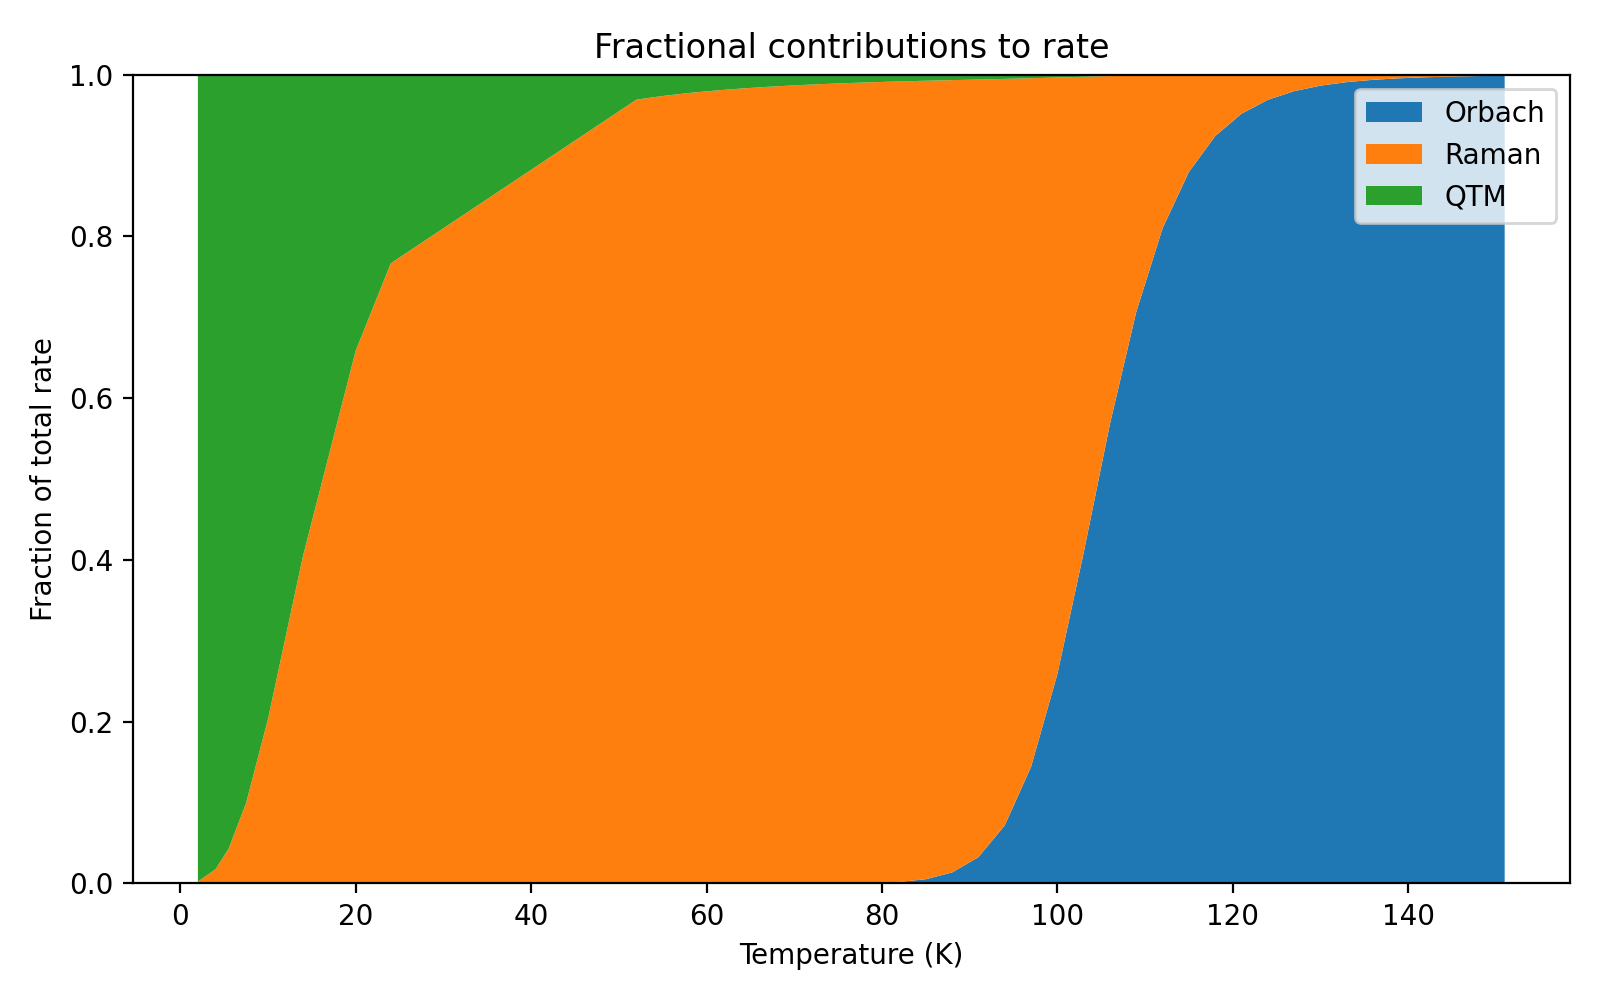

Source data for this figure (header and first rows):
T_K, frac_orbach, frac_raman, frac_qtm
2.0, 0.0, 0.002334, 0.9977
4.0, 2.2063880346221298e-274, 0.01736, 0.9826
5.5, 4.024146880622827e-196, 0.04281, 0.9572
7.5, 1.731863415943009e-140, 0.09952, 0.9005
10.0, 2.828950311432249e-102, 0.2037, 0.7963
14.0, 1.3317980459510663e-69, 0.4057, 0.5943
20.0, 3.0420686060443534e-45, 0.6589, 0.3411
24.0, 7.667999913809185e-36, 0.7668, 0.2332
52.0, 5.797185450553618e-11, 0.9691, 0.0309
55.0, 7.913802421002971e-10, 0.9736, 0.02636
58.0, 8.17282489323366e-09, 0.9773, 0.02266
61.0, 6.656764083553566e-08, 0.9804, 0.01962
64.0, 4.423127902580886e-07, 0.9829, 0.0171
67.0, 2.464883675619341e-06, 0.985, 0.015
70.0, 1.1787217526682899e-05, 0.9868, 0.01322
73.0, 4.9302333260925193e-05, 0.9882, 0.01172
76.0, 0.0001833, 0.9894, 0.01043
79.0, 0.0006137, 0.9901, 0.009322
82.0, 0.001872, 0.9898, 0.008359
85.0, 0.005245, 0.9872, 0.007508
88.0, 0.01358, 0.9797, 0.006734
91.0, 0.03254, 0.9615, 0.005993
94.0, 0.0718, 0.923, 0.005234
97.0, 0.1442, 0.8514, 0.004405
100.0, 0.2589, 0.7376, 0.003492
103.0, 0.4091, 0.5883, 0.002555
106.0, 0.5684, 0.4299, 0.001717
109.0, 0.707, 0.292, 0.001075
112.0, 0.8102, 0.1892, 0.0006434
115.0, 0.8798, 0.1199, 0.0003775
118.0, 0.9241, 0.07566, 0.000221
121.0, 0.9518, 0.04811, 0.0001306
124.0, 0.9689, 0.03101, 7.83902314193104e-05
127.0, 0.9796, 0.02032, 4.79014281611646e-05
130.0, 0.9864, 0.01355, 2.983648673886651e-05
133.0, 0.9908, 0.009194, 1.8944173645451036e-05
136.0, 0.9936, 0.006347, 1.2255266564455722e-05
139.0, 0.9955, 0.004455, 8.07175319023009e-06
142.0, 0.9968, 0.003177, 5.408058259251619e-06
145.0, 0.9977, 0.002299, 3.6826405110679356e-06
148.0, 0.9983, 0.001688, 2.5464901228929557e-06
151.0, 0.9987, 0.001256, 1.7865832439812843e-06
